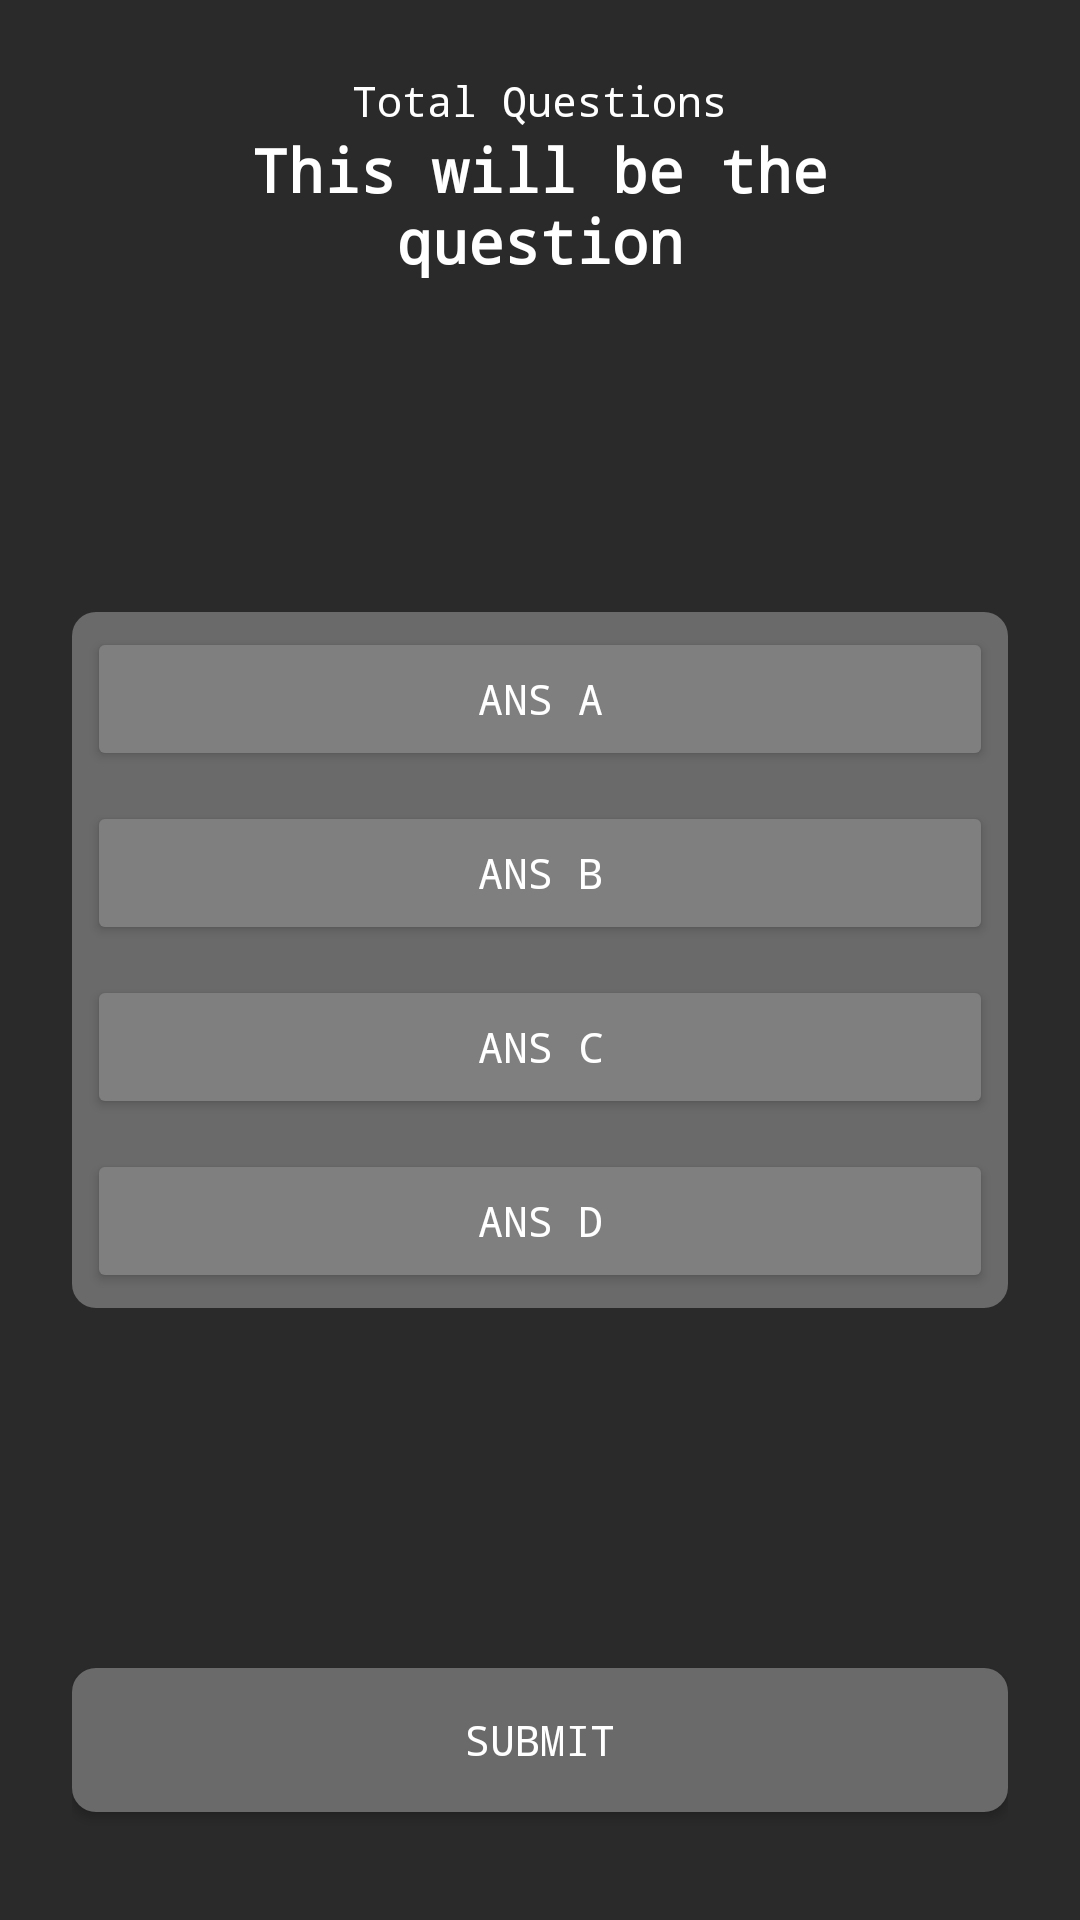

Android layout source for this screen:
<!-- AndroidManifest.xml: fallback theme Theme.MaterialComponents.DayNight.NoActionBar -->
<!-- res/layout/fragment_quiz.xml -->
<?xml version="1.0" encoding="utf-8"?>
<RelativeLayout
    xmlns:android="http://schemas.android.com/apk/res/android"
    xmlns:tools="http://schemas.android.com/tools"
    android:layout_width="match_parent"
    android:layout_height="match_parent"
    android:background="@color/DarkestGrey"
    android:padding="24dp"
    tools:context=".DailyActivity.HomeFragment">

    <TextView
        android:id="@+id/total_questions"
        android:layout_width="wrap_content"
        android:layout_height="wrap_content"
        android:layout_centerHorizontal="true"
        android:fontFamily="monospace"
        android:text="@string/Total_Questions"
        android:textColor="@color/white"
        android:textSize="14sp" />

    <TextView
        android:id="@+id/question"
        android:layout_width="321dp"
        android:layout_height="134dp"
        android:layout_above="@+id/choices_layout"
        android:layout_marginStart="20dp"
        android:layout_marginEnd="20dp"
        android:layout_marginBottom="27dp"
        android:fontFamily="monospace"
        android:text="@string/This_will_be_the_question"
        android:textAlignment="center"
        android:textColor="@color/white"
        android:textSize="20dp"
        android:textStyle="bold" />

    <LinearLayout
        android:id="@+id/choices_layout"
        android:layout_width="match_parent"
        android:layout_height="wrap_content"
        android:layout_centerInParent="true"
        android:background="@drawable/rounded_corners"
        android:orientation="vertical">

        <Button
            android:id="@+id/ans_A"
            android:layout_width="match_parent"
            android:layout_height="wrap_content"
            android:layout_margin="5dp"
            android:backgroundTint="#7f7f7f"
            android:text="@string/Ans_A"
            android:fontFamily="monospace"
            android:textColor="@color/white" />

        <Button
            android:id="@+id/ans_B"
            android:layout_width="match_parent"
            android:layout_height="wrap_content"
            android:layout_margin="5dp"
            android:backgroundTint="#7f7f7f"
            android:text="@string/Ans_B"
            android:fontFamily="monospace"
            android:textColor="@color/white" />

        <Button
            android:id="@+id/ans_C"
            android:layout_width="match_parent"
            android:layout_height="wrap_content"
            android:layout_margin="5dp"
            android:backgroundTint="#7f7f7f"
            android:text="@string/Ans_C"
            android:fontFamily="monospace"
            android:textColor="@color/white" />

        <Button
            android:id="@+id/ans_D"
            android:layout_width="match_parent"
            android:layout_height="wrap_content"
            android:layout_margin="5dp"
            android:backgroundTint="#7f7f7f"
            android:text="@string/Ans_D"
            android:fontFamily="monospace"
            android:textColor="@color/white" />


</LinearLayout>

    <Button
        android:id="@+id/submit_btn"
        android:layout_width="match_parent"
        android:layout_height="wrap_content"
        android:layout_below="@id/choices_layout"
        android:layout_marginTop="120dp"
        android:text="@string/Submit"
        android:background="@drawable/rounded_corners"
        android:fontFamily="monospace"
        android:textColor="@color/white"/>


</RelativeLayout>
<!-- resources referenced by this layout -->
<resources>
  <color name="DarkestGrey">#2B2A2A</color>
  <color name="white">#FFFFFFFF</color>
  <!-- drawable rounded_corners (drawable) -->
  <?xml version="1.0" encoding="utf-8"?>
  <shape xmlns:android="http://schemas.android.com/apk/res/android"
      android:shape="rectangle">
      <solid android:color="#6a6a6a" />
      <corners android:radius="8dp" />
  
  </shape>
  <string name="Ans_A">Ans A</string>
  <string name="Ans_B">Ans B</string>
  <string name="Ans_C">Ans C</string>
  <string name="Ans_D">Ans D</string>
  <string name="Submit">Submit</string>
  <string name="This_will_be_the_question">This will be the question</string>
  <string name="Total_Questions">Total Questions</string>
</resources>
